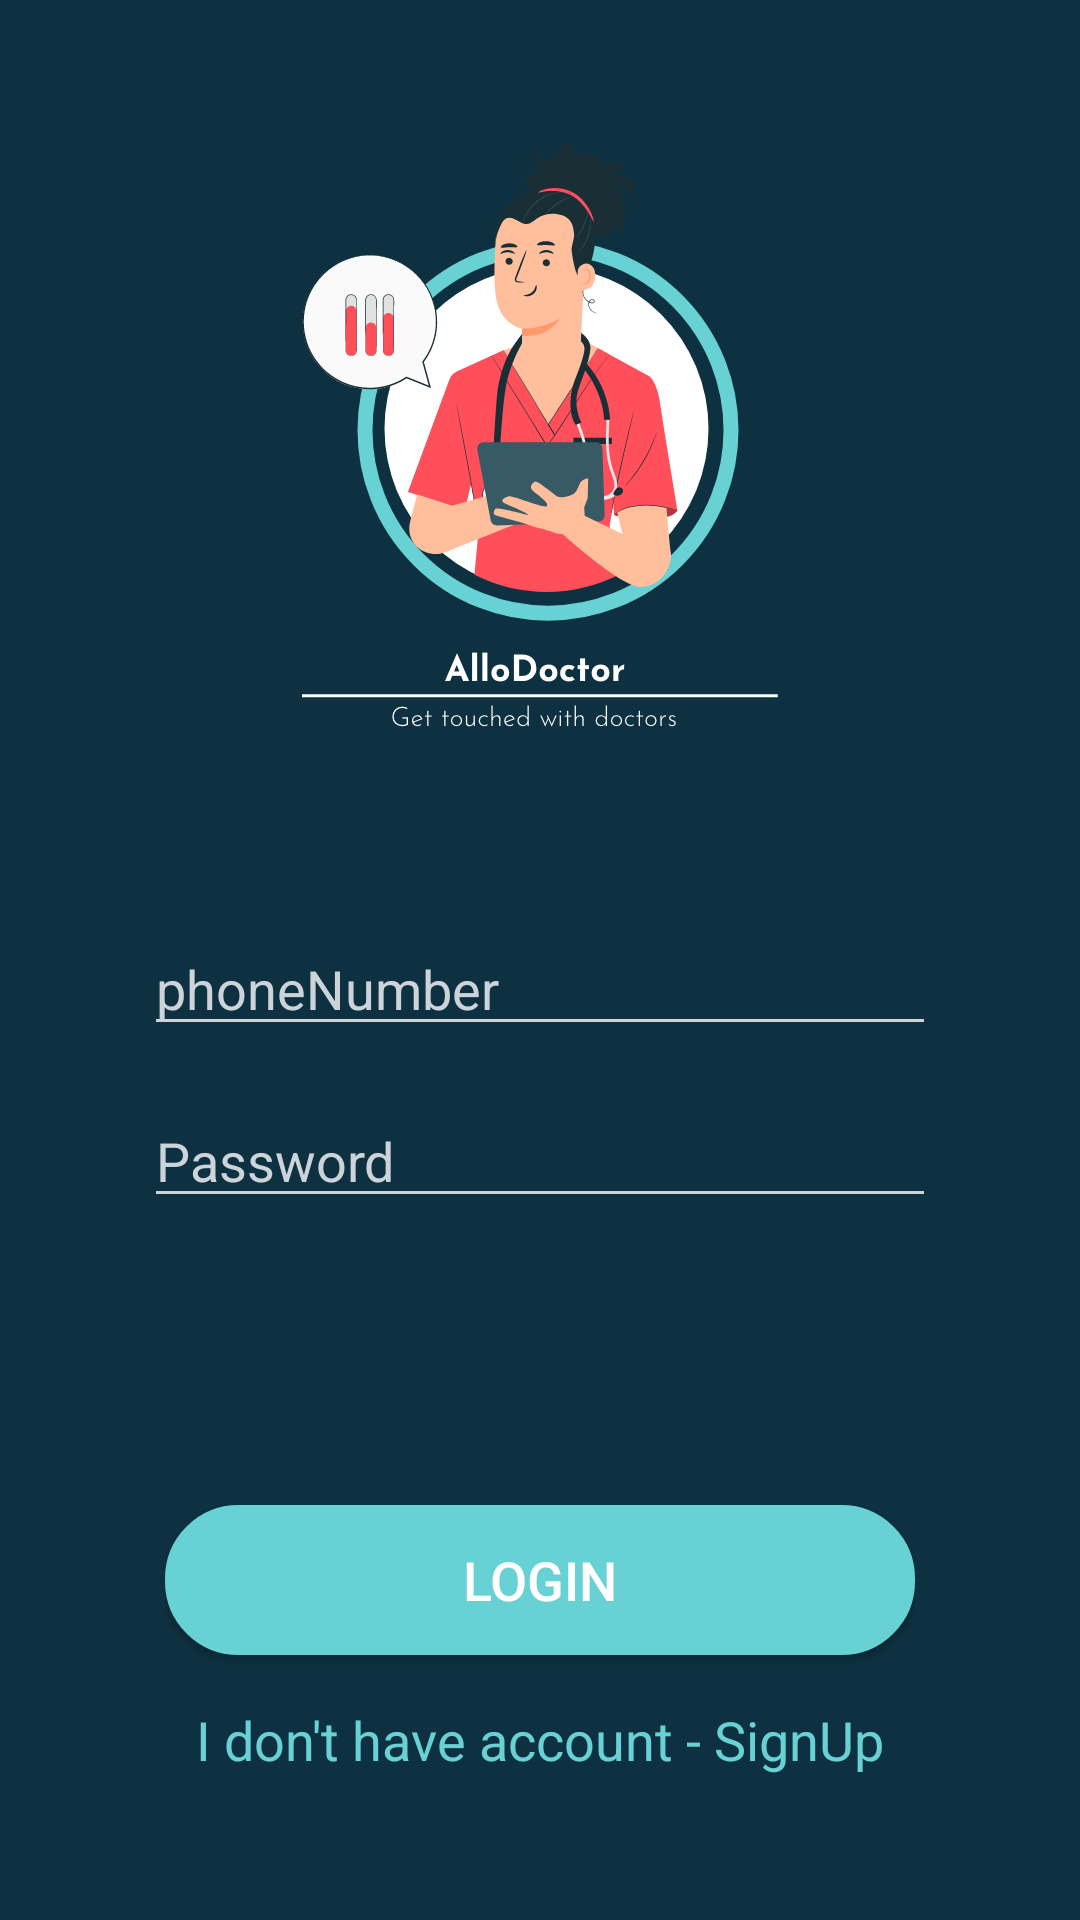

Android layout source for this screen:
<!-- AndroidManifest.xml: application theme Theme.Design.NoActionBar -->
<!-- res/layout/activity_login.xml -->
<?xml version="1.0" encoding="utf-8"?>
<LinearLayout xmlns:android="http://schemas.android.com/apk/res/android"
    xmlns:app="http://schemas.android.com/apk/res-auto"
    xmlns:tools="http://schemas.android.com/tools"
    android:layout_width="match_parent"
    android:layout_height="match_parent"
    android:orientation="vertical"
    android:gravity="center_horizontal"
    android:padding="48dp"
    android:background="@color/darkBlue"
    tools:context=".activities.activities.activities.LoginActivity">

    <ImageView
        android:layout_width="wrap_content"
        android:layout_height="wrap_content"
        android:background="@mipmap/logo"
        android:layout_weight="0">
    </ImageView>

    <LinearLayout
        android:layout_width="match_parent"
        android:layout_height="wrap_content"
        android:orientation="vertical"
        android:gravity="center_vertical"
        android:layout_weight="1">

        <EditText
            android:id="@+id/phone_number"
            android:layout_width="match_parent"
            android:layout_height="wrap_content"
            android:backgroundTint="@color/gray"
            android:hint="phoneNumber"
            android:inputType="textEmailAddress"
            android:textColor="@color/white"
            android:textColorHint="@color/gray" />

        <EditText
            android:id="@+id/password"
            android:layout_width="match_parent"
            android:layout_height="wrap_content"
            android:layout_marginTop="16dp"
            android:backgroundTint="@color/gray"
            android:hint="Password"
            android:inputType="textPassword"
            android:textColor="@color/white"
            android:textColorHint="@color/gray"/>

    </LinearLayout>

    <LinearLayout
        android:layout_width="wrap_content"
        android:layout_height="wrap_content"
        android:layout_marginTop="32dp"
        android:orientation="vertical"
        android:gravity="center_horizontal">

        <Button
            android:id="@+id/btn_login"
            style="@style/ButtonCnx"
            android:layout_width="wrap_content"
            android:layout_height="wrap_content"
            android:background="@drawable/cnx_button"
            android:text="LogIn"/>
        <TextView
            android:id="@+id/text_signUp"
            android:layout_width="wrap_content"
            android:layout_height="wrap_content"
            android:layout_marginTop="16dp"
            android:textColor="@color/green"
            android:textSize="18dp"
            android:text="I don't have account - SignUp"/>

    </LinearLayout>

</LinearLayout>
<!-- resources referenced by this layout -->
<resources>
  <color name="darkBlue">#0E3141</color>
  <color name="gray">#CCD3D9</color>
  <color name="green">#67D1D3</color>
  <color name="white">#FFFFFF</color>
  <!-- drawable cnx_button (drawable-v24) -->
  <?xml version="1.0" encoding="utf-8"?>
  <selector xmlns:android="http://schemas.android.com/apk/res/android">
      <item android:state_pressed="false">
          <shape android:shape="rectangle">
              <corners android:radius="24dp"/>
              <solid android:color="@color/green"/>
              <stroke android:color="@color/green" android:width="1dp" />
              <size android:width="250dp" android:height="50dp"/>
  
          </shape>
      </item>
      <item android:state_pressed="true">
          <shape android:shape="rectangle">
              <corners android:radius="24dp"/>
              <solid android:color="@color/green"/>
              <size android:width="250dp" android:height="50dp"/>
  
          </shape>
      </item>
  </selector>
  <!-- mipmap logo: png bitmap (mipmap-hdpi, 29210 bytes) -->
  <style name="ButtonCnx">
          <item name="android:background">@color/green</item>
          <item name="android:textColor">@color/white</item>
          <item name="android:textSize">18dp</item>
          <item name="android:elevation">8dp</item>
          <item name="android:width">250dp</item>
          <item name="android:height">50dp</item>
      </style>
</resources>
